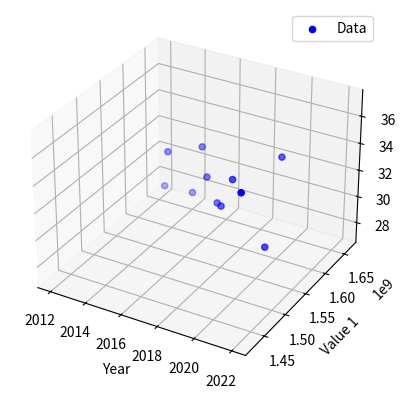

Write Python code to recreate this figure.
import numpy as np
import matplotlib.pyplot as plt
from mpl_toolkits.mplot3d import Axes3D

# Data (Year, Value1, Value2)
data = np.array([
    [2022, 1424117394, 1896047335],
    [2021, 1525486540, 1893143269],
    [2020, 1609229857, 1805655202],
    [2019, 1535046668, 2124916982],
    [2018, 1551441077, 2172490874],
    [2017, 1584877006, 2159883548],
    [2016, 1602218919, 2012774683],
    [2015, 1632646065, 1954766502],
    [2014, 1650323202, 1890155436],
    [2013, 1632305132, 1927600374],
    [2012, 1663571950, 1862786430]
])

# New z-axis data points
z_new = np.array([37.2, 30.0, 33.9, 33.9, 31.1, 30.0, 31.1, 32.2, 27.8, 
                  31.1, 27.2])

# Extracting x, y, and using new z values
x = data[:, 0]  # Year
y = data[:, 1]  # Value 1
z = z_new       # New z values from the provided list

# Prepare 3D plot
fig = plt.figure()
ax = fig.add_subplot(111, projection='3d')

# Scatter plot for actual data
ax.scatter(x, y, z, color='b', label='Data')

# Labels and grid
ax.set_xlabel('Year')
ax.set_ylabel('Value 1')
ax.set_zlabel('New Value (z)')
ax.grid(True)
plt.legend()

# Show plot
plt.show()
